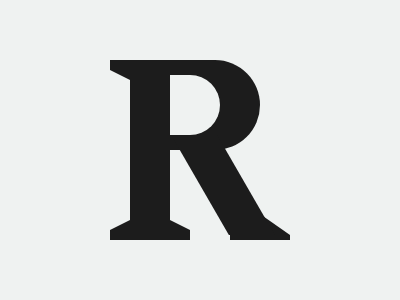

Give the HTML and CSS whose rendering is this image.

<div class="a"></div>
<div class="b a"></div>
<div id="c"></div>
<div id="d"></div>
<div class="e"></div>
<div class="f e"></div>
<style>
  body{
    background:#EFF2F1
  }
  div{
    position:absolute;
  }
  .a{
    left:130;
    top:60;
    width:130;
    height:90;
    border-radius: 0 50px 50px 0;
    background:#1C1C1C;
  }
  .b{
    left:170;
    top:75;
    width:50;
    height:60;
    background:#EFF2F1;
    z-index:1;
  }
  #c::before{
    content:"";
    position:absolute;
    top:-45;
    border:20px solid #1C1C1C;
    border-right:40px solid transparent;
    border-left:40px solid transparent;
    border-top:25px solid transparent;
  }
  #c{    
    left:110;
    top:230;
    width:80;
    height:10;
    background:#1C1C1C;
  }
  #c,#c::before{
    -webkit-box-reflect:above 160px; 
  }
  #d::before{
    content:"";
    position:absolute;
    top:-42;
    border:21px solid #1C1C1C;
    border-right:30px solid transparent;
    border-left:30px solid transparent;
    border-top:21px solid transparent;
  }
  #d{    
    left:230;
    top:235;
    width:60px;
    height:5px;
    background:#1C1C1C;
  }
  .e{      
    left:130;
    top:135;
    width:40;
    height:100;
    background:#1C1C1C;
  }
  .f{      
    left:200;
    width:46;
    transform:skew(30deg);
  }
</style>
